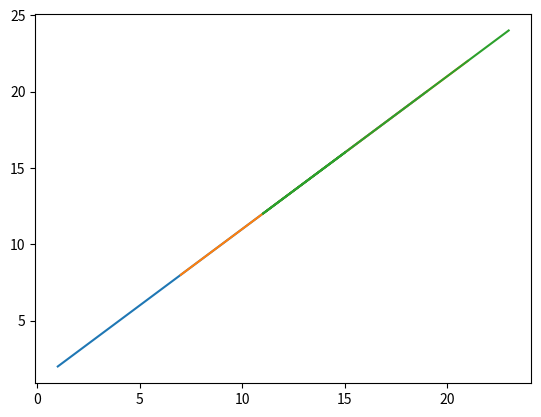

The script that saved this image:

# coding: utf-8

# In[2]:


import matplotlib.pyplot as plt
import numpy as np


# In[1]:
#有几个数据：
markers = 3
#######################################################################
#读取数据，导出数据为表格后，通过复制成并列的数据，然后转换成txt文档。
#如果为txt文档


#方案1：
#for n in range(markers*2):
#    x[n],y[n] = np.readtxt("file.txt",delimiter=",",usecols=([n],[n+1]),unpack=true)
#	 n = n+2
#

#方案2：x,y,x1,y1,x2,y2,x3,y3 = np.readtxt("file.txt",delimiter=",",usecols=(1,2,3,4,5,6,7,8),unpack=true)
#

#方案3：
x = [1,3,5]
x1 = [7,9,11]
x2 = [13,15,17]
x3 = [19,21,23]
y = [2,4,6]
y1 = [8,10,12]
y2=[14,16,18]
y3=[20,22,24]
#########################################################################

#for i in range(markers):
#   x=[x[i],x1[i],x2[i],x3[i]] ######如果有多少个数据这里是需要修改数据个数
#   y=[y[i],y1[i],y2[i],y3[i]]
#   plt.plot(x,y)
#   plt.show()
 


#画图循环
for i in range(markers):
    x=[x[i],x1[i],x2[i],x3[i]]
    y=[y[i],y1[i],y2[i],y3[i]]
    plt.plot(x,y)
plt.show()

